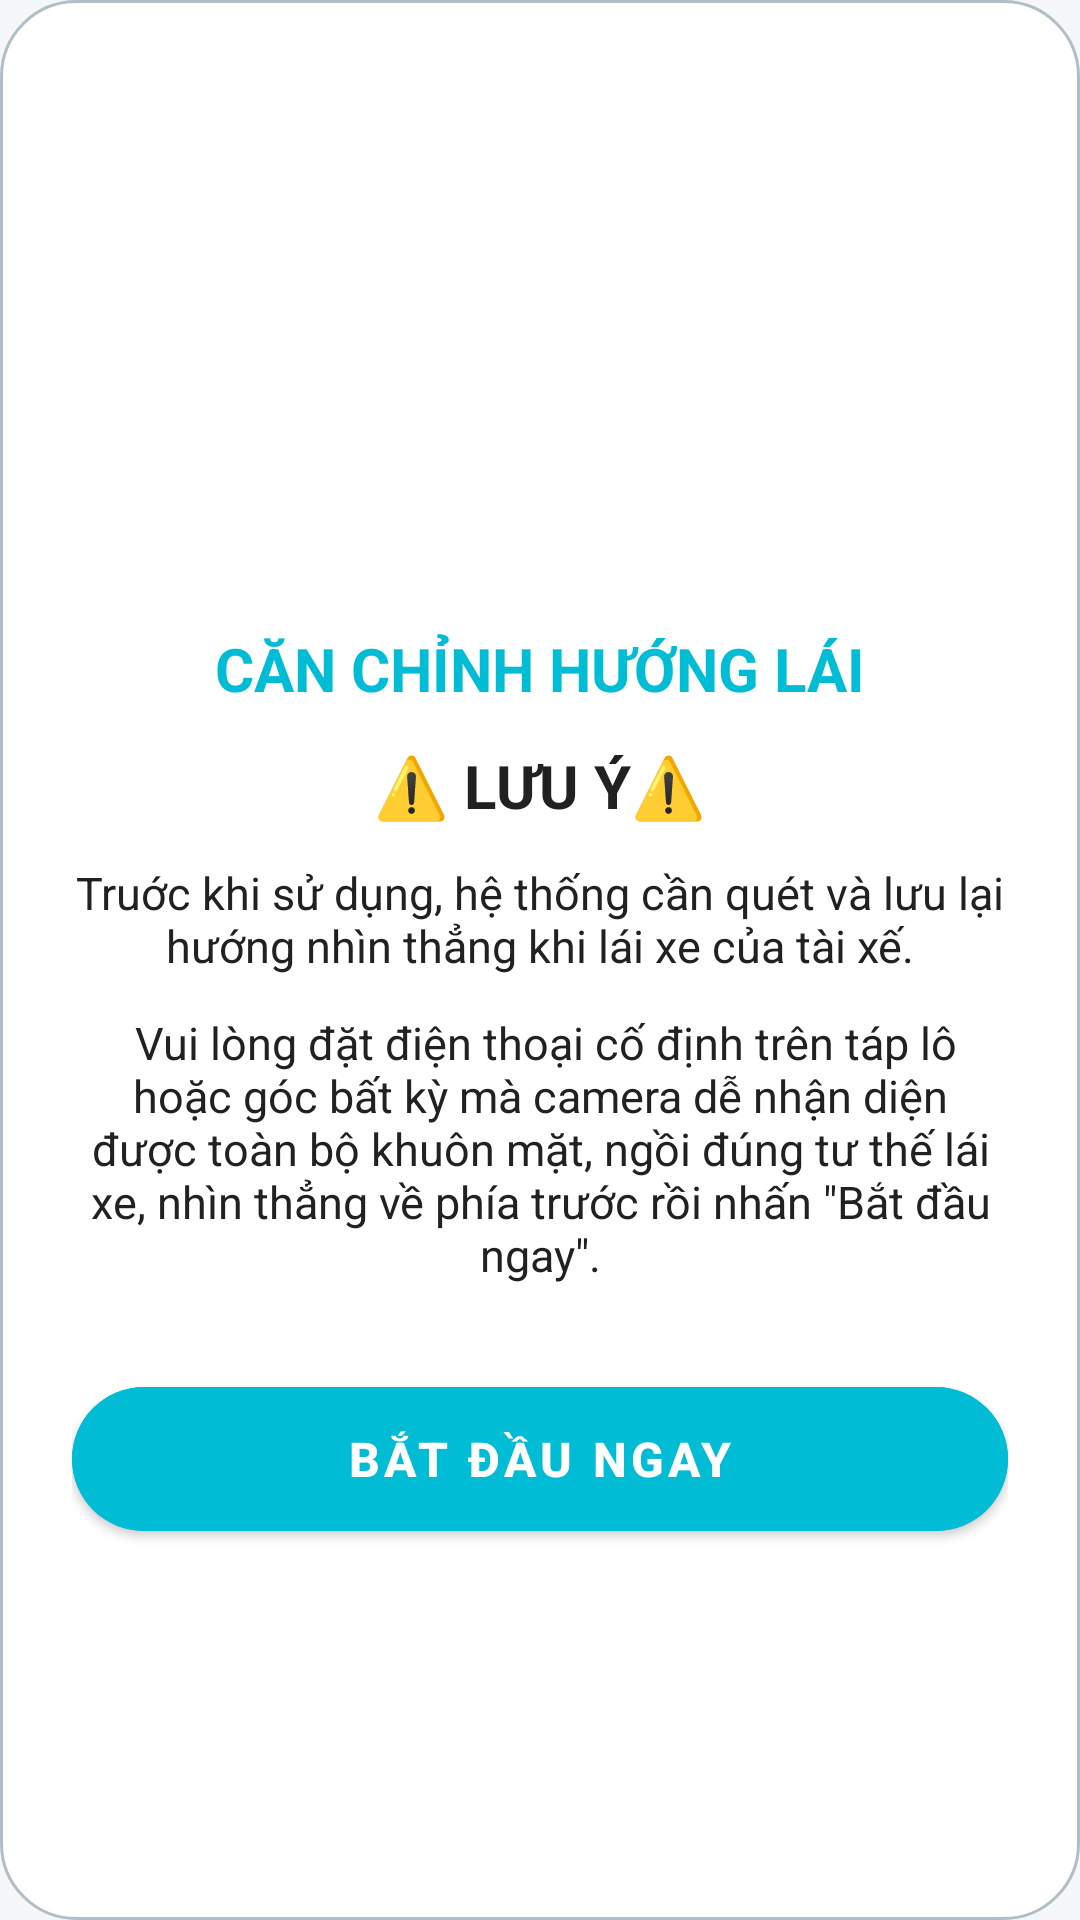

This screen was rendered from an Android layout file. Write that file and the resources it references.
<!-- AndroidManifest.xml: application theme Theme.DmsApplication -->
<!-- res/layout/dialog_calibration.xml -->
<?xml version="1.0" encoding="utf-8"?>
<LinearLayout xmlns:android="http://schemas.android.com/apk/res/android"
    xmlns:app="http://schemas.android.com/apk/res-auto"
    android:layout_width="match_parent"
    android:layout_height="wrap_content"
    android:orientation="vertical"
    android:padding="24dp"
    android:gravity="center"
    android:background= "@drawable/bg_edittext_rounded">
    <ImageView
        android:layout_width="70dp"
        android:layout_height="70dp"
        android:src="@drawable/faceid2"
        android:layout_marginBottom="16dp"/>

    <TextView
        android:layout_width="wrap_content"
        android:layout_height="wrap_content"
        android:text="CĂN CHỈNH HƯỚNG LÁI"
        android:textSize="20sp"
        android:textStyle="bold"
        android:textColor="@color/brand_primary" />

    <TextView
        android:id="@+id/tvIconWarning"
        android:layout_width="match_parent"
        android:layout_height="wrap_content"
        android:text= "⚠️ LƯU Ý⚠️"
        android:textStyle="bold"
        android:textAlignment="center"
        android:layout_marginTop="12dp"
        android:textSize="20sp"
        android:textColor="@color/text_primary" />

    <TextView
        android:id="@+id/tvWarning"
        android:layout_width="match_parent"
        android:layout_height="wrap_content"
        android:text="Truớc khi sử dụng, hệ thống cần quét và lưu lại hướng nhìn thẳng khi lái xe của tài xế."
        android:textAlignment="center"
        android:layout_marginTop="12dp"
        android:textSize="15sp"
        android:textColor="@color/text_primary" />

    <TextView
        android:id="@+id/tvCalibrationDesc"
        android:layout_width="match_parent"
        android:layout_height="wrap_content"
        android:text=" Vui lòng đặt điện thoại cố định trên táp lô hoặc góc bất kỳ mà camera dễ nhận diện được toàn bộ khuôn mặt, ngồi đúng tư thế lái xe, nhìn thẳng về phía trước rồi nhấn &quot;Bắt đầu ngay&quot;."
        android:textAlignment="center"
        android:layout_marginTop="12dp"
        android:textSize="15sp"
        android:textColor="@color/text_primary" />

    <TextView
        android:id="@+id/tvCountdown"
        android:layout_width="wrap_content"
        android:layout_height="wrap_content"
        android:text="5"
        android:textSize="64sp"
        android:textStyle="bold"
        android:textColor="@color/warning"
        android:visibility="gone"
        android:layout_marginTop="16dp" />

    <ProgressBar
        android:id="@+id/pbCalibration"
        style="?android:attr/progressBarStyleHorizontal"
        android:layout_width="match_parent"
        android:layout_height="wrap_content"
        android:layout_marginTop="12dp"
        android:indeterminate="true"
        android:visibility="invisible" />

    <com.google.android.material.button.MaterialButton
        android:id="@+id/btnStartCalibration"
        android:layout_width="match_parent"
        android:layout_height="60dp"
        android:text="Bắt đầu ngay"
        android:textSize="16sp"
        android:textStyle="bold"
        android:backgroundTint="@color/brand_primary"
        android:textColor="@color/on_primary"
        app:cornerRadius="30dp" />

</LinearLayout>
<!-- resources referenced by this layout -->
<resources>
  <color name="brand_primary">#00BCD5</color>
  <color name="on_primary">#FFFFFF</color>
  <color name="text_primary">#212121</color>
  <color name="warning">#EF6C00</color>
  <!-- drawable bg_edittext_rounded (drawable) -->
  <?xml version="1.0" encoding="utf-8"?>
  <shape xmlns:android="http://schemas.android.com/apk/res/android"
      android:shape="rectangle">
  
      <corners android:radius="25dp" />
  
      <solid android:color="@color/surface" />
  
      <stroke
          android:width="1dp"
          android:color="@color/input_stroke" />
  
      <padding
          android:left="16dp"
          android:right="16dp" />
  </shape>
  <style name="Theme.DmsApplication" parent="Theme.DmsApplication.Base">
          <item name="android:windowLightStatusBar">true</item>
      </style>
  <color name="surface">#FFFFFF</color>
  <color name="input_stroke">#B0BEC5</color>
  <style name="Theme.DmsApplication.Base" parent="Theme.MaterialComponents.DayNight.NoActionBar">
          <item name="colorPrimary">@color/brand_primary</item>
          <item name="colorPrimaryVariant">@color/brand_primary_variant</item>
          <item name="colorOnPrimary">@color/on_primary</item>
          <item name="colorSecondary">@color/brand_primary</item>
          <item name="colorSurface">@color/surface</item>
          <item name="colorOnSurface">@color/text_primary</item>
          <item name="colorControlNormal">@color/icon_secondary</item>
          <item name="android:colorAccent">@color/brand_primary</item>
          <item name="android:windowBackground">@color/screen_background</item>
          <item name="android:textColorPrimary">@color/text_primary</item>
          <item name="android:textColorSecondary">@color/text_secondary</item>
          <item name="android:editTextColor">@color/text_primary</item>
          <item name="android:textColorHint">@color/text_muted</item>
          <item name="android:navigationBarColor">@color/surface</item>
          <item name="android:statusBarColor">@color/screen_background</item>
      </style>
  <color name="brand_primary_variant">#0097A7</color>
  <color name="icon_secondary">#546E7A</color>
  <color name="screen_background">#F5F7F8</color>
  <color name="text_secondary">#546E7A</color>
  <color name="text_muted">#757575</color>
</resources>
